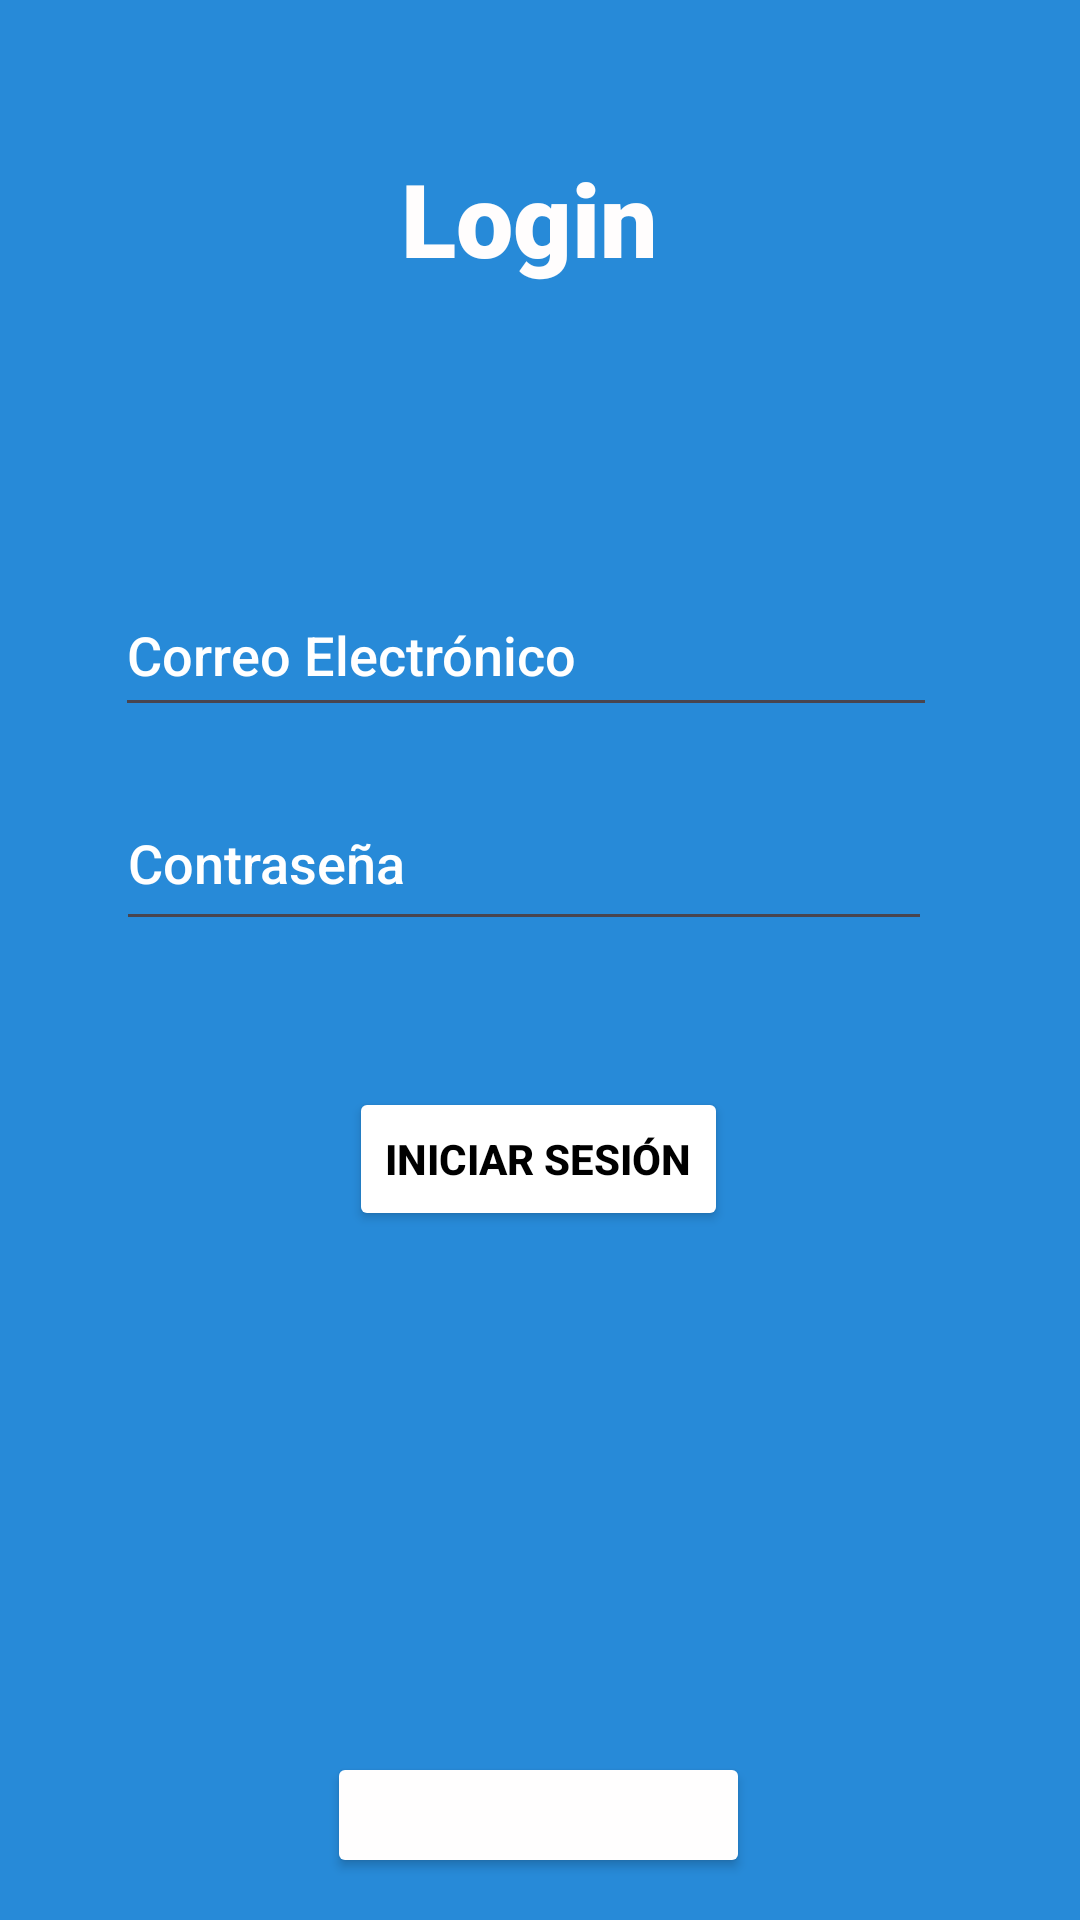

Layout XML and referenced resources for this Android screen:
<!-- AndroidManifest.xml: application theme Theme.CRUD_emelyy -->
<!-- res/layout/activity_login.xml -->
<?xml version="1.0" encoding="utf-8"?>
<androidx.constraintlayout.widget.ConstraintLayout xmlns:android="http://schemas.android.com/apk/res/android"
    xmlns:app="http://schemas.android.com/apk/res-auto"
    xmlns:tools="http://schemas.android.com/tools"
    android:id="@+id/main"
    android:layout_width="match_parent"
    android:layout_height="match_parent"
    android:background="#278AD8"
    android:backgroundTint="#278AD8"
    tools:context=".Login">

    <TextView
        android:id="@+id/textView"
        android:layout_width="93dp"
        android:layout_height="53dp"
        android:fontFamily="sans-serif-black"
        android:text="Login"
        android:textColor="#FFFDFD"
        android:textSize="34sp"
        app:layout_constraintBottom_toBottomOf="parent"
        app:layout_constraintEnd_toEndOf="parent"
        app:layout_constraintStart_toStartOf="parent"
        app:layout_constraintTop_toTopOf="parent"
        app:layout_constraintVertical_bias="0.085" />

    <EditText
        android:id="@+id/txtCorreoLogin"
        android:layout_width="274dp"
        android:layout_height="51dp"
        android:ems="10"
        android:fontFamily="sans-serif-medium"
        android:hint="Correo Electrónico"
        android:inputType="text"
        android:textColorHint="#FFFFFF"
        android:textColorLink="#FFFFFF"
        app:layout_constraintBottom_toBottomOf="parent"
        app:layout_constraintEnd_toEndOf="parent"
        app:layout_constraintHorizontal_bias="0.445"
        app:layout_constraintStart_toStartOf="parent"
        app:layout_constraintTop_toTopOf="parent"
        app:layout_constraintVertical_bias="0.325" />

    <EditText
        android:id="@+id/txtContrasenaLogin"
        android:layout_width="272dp"
        android:layout_height="55dp"
        android:ems="10"
        android:fontFamily="sans-serif-medium"
        android:hint="Contraseña"
        android:inputType="text"
        android:textColorHint="#FFFFFF"
        android:textColorLink="#FBFBFB"
        app:layout_constraintBottom_toBottomOf="parent"
        app:layout_constraintEnd_toEndOf="parent"
        app:layout_constraintHorizontal_bias="0.438"
        app:layout_constraintStart_toStartOf="parent"
        app:layout_constraintTop_toTopOf="parent"
        app:layout_constraintVertical_bias="0.442" />

    <Button
        android:id="@+id/btnLogin"
        android:layout_width="wrap_content"
        android:layout_height="wrap_content"
        android:backgroundTint="#F6F1F1"
        android:backgroundTintMode="add"
        android:shadowColor="#F4F4F4"
        android:text="Iniciar Sesión"
        android:textColor="#000000"
        android:textColorHint="#E3DFDF"
        android:textColorLink="#EFEDED"
        android:textStyle="bold"
        app:iconTint="#FFFAFA"
        app:layout_constraintBottom_toBottomOf="parent"
        app:layout_constraintEnd_toEndOf="parent"
        app:layout_constraintHorizontal_bias="0.498"
        app:layout_constraintStart_toStartOf="parent"
        app:layout_constraintTop_toTopOf="parent"
        app:layout_constraintVertical_bias="0.612"
        app:rippleColor="#FFFFFF" />

    <Button
        android:id="@+id/btnIrRegistro"
        android:layout_width="141dp"
        android:layout_height="42dp"
        android:backgroundTint="#FFFEFE"
        android:textColor="#5C5C5C"
        app:layout_constraintBottom_toBottomOf="parent"
        app:layout_constraintEnd_toEndOf="parent"
        app:layout_constraintHorizontal_bias="0.498"
        app:layout_constraintStart_toStartOf="parent"
        app:layout_constraintTop_toBottomOf="@+id/btnLogin"
        app:layout_constraintVertical_bias="0.925"
        tools:text="Ir a Registro"></Button>
</androidx.constraintlayout.widget.ConstraintLayout>
<!-- resources referenced by this layout -->
<resources>
  <style name="Theme.CRUD_emelyy" parent="Base.Theme.CRUD_emelyy" />
  <style name="Base.Theme.CRUD_emelyy" parent="Theme.Material3.DayNight.NoActionBar">
          
          
      </style>
</resources>
